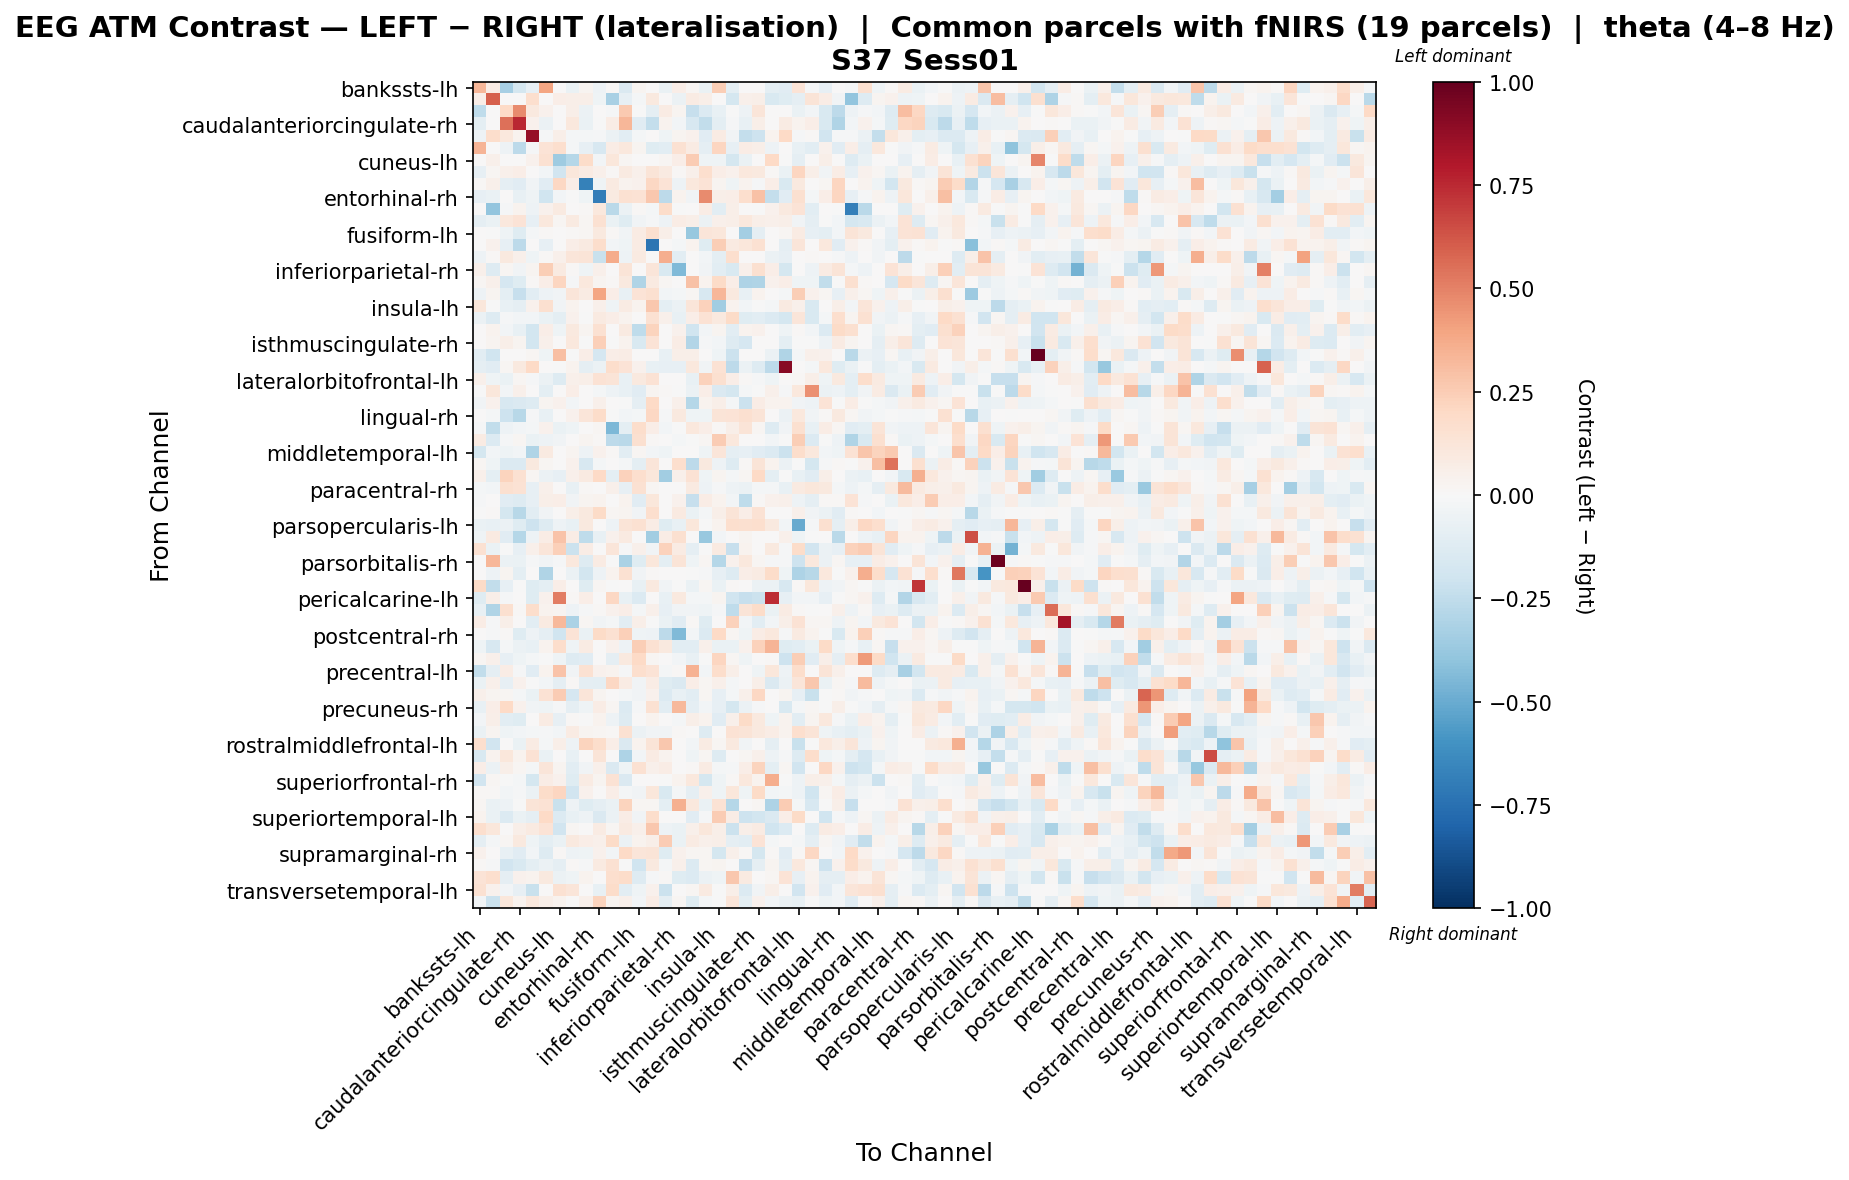

The table this chart was drawn from, first rows:
, bankssts-lh, bankssts-rh, caudalanteriorcingulate-lh, caudalanteriorcingulate-rh, caudalmiddlefrontal-lh, caudalmiddlefrontal-rh, cuneus-lh, cuneus-rh, entorhinal-lh, entorhinal-rh, frontalpole-lh, frontalpole-rh, fusiform-lh, fusiform-rh, inferiorparietal-lh, inferiorparietal-rh, inferiortemporal-lh, inferiortemporal-rh, insula-lh, insula-rh, isthmuscingulate-lh, isthmuscingulate-rh, lateraloccipital-lh
bankssts-lh, 0.3339, 0.0737, -0.3297, -0.1741, -0.08033, 0.3931, 0.0, -0.0702, 0.02679, -0.0504, 0.009145, -0.1407, 0.02473, 0.0, -0.063, 0.06803, 0.02281, -0.0666, 0.2423, -0.0991, 0.0, 0.0, -0.09772
bankssts-rh, 0.06819, 0.6013, 0.0, 0.0, 0.1656, 0.0, 0.06326, 0.06001, 0.05553, -0.04184, -0.325, -0.08087, -0.02008, 0.09439, 0.00661, -0.0589, 0.07938, 0.06053, 0.007622, -0.1769, 0.04882, 0.06192, -0.151
caudalanteriorcingulate-lh, -0.2503, 0.0, 0.2025, 0.4753, 0.09503, 0.03986, 0.0, 0.0567, -0.05479, 0.0, -0.01173, 0.2644, -0.002676, -0.08944, 0.07983, 0.03063, -0.2329, -0.139, -0.07728, -0.007012, -0.04836, 0.1202, 0.0
caudalanteriorcingulate-rh, -0.09416, 0.0, 0.5506, 0.757, 0.04057, -0.05794, 0.0, 0.1093, -0.06932, -0.007474, 0.07355, 0.3317, -0.1122, -0.2382, 0.03899, -0.02416, -0.1605, -0.247, -0.1005, -0.01237, -0.07563, 0.05881, 0.0
caudalmiddlefrontal-lh, -0.04947, 0.1729, 0.1039, 0.03866, 0.8683, -0.01164, 0.05581, -0.01723, -0.01972, -0.01133, -0.06211, -0.1028, -0.01959, 0.0, -0.0468, 0.02657, 0.04676, -0.1139, 0.08509, -0.03501, -0.2406, -0.2077, 0.03568
caudalmiddlefrontal-rh, 0.3392, 0.0, -0.05001, -0.2638, -0.01549, 0.1348, 0.1673, -0.01761, -0.08179, -0.1628, 0.07627, 0.1034, 0.02833, -0.1239, -0.1018, 0.1545, 0.07902, -0.09114, 0.2142, -0.0822, 0.07753, 0.05666, -0.05174
cuneus-lh, 0.0, 0.04761, 0.0, 0.0, 0.04118, 0.1521, -0.3528, -0.2839, 0.1867, -0.03007, 0.1155, 0.02124, 0.0, 0.0, 0.01703, 0.06586, 0.2503, -0.0467, -0.04296, -0.174, -0.067, 0.0, 0.1959
cuneus-rh, -0.08356, 0.02061, 0.05345, 0.06962, 0.004215, -0.02583, -0.188, 0.1101, 0.07973, 0.0534, 0.01172, 0.09059, 0.05108, 0.1299, 0.09341, 0.01149, 0.04796, 0.1717, 0.06551, 0.04509, 0.1043, 0.09428, 0.01254
entorhinal-lh, 0.01461, 0.04737, -0.08795, -0.1104, -0.03275, -0.1164, 0.21, 0.06883, -0.6722, -0.04147, 0.0903, 0.03844, 0.0436, 0.2096, 0.1386, -0.05288, 0.1024, 0.1386, 0.03108, -0.04054, 0.03325, -0.01091, 0.06807
entorhinal-rh, -0.07815, -0.06988, 0.0, -0.07339, -0.04279, -0.1989, -0.03096, -0.007107, -0.04034, -0.694, 0.0929, 0.1498, 0.1412, 0.2687, -0.2587, 0.035, -0.03177, 0.4737, 0.06164, 0.06815, 0.166, 0.2895, -0.2397
frontalpole-lh, 0.005523, -0.3967, -0.008003, 0.03204, -0.05122, 0.04142, 0.08714, 4.784025945870994e-05, 0.01347, 0.1021, -0.2689, -0.0564, 0.01243, -0.017, 0.1871, -0.005926, 0.0007802, 0.07732, -0.1043, 0.0563, 0.0, -0.0007111, 0.04365
frontalpole-rh, -0.08714, -0.06794, 0.109, 0.1337, -0.07867, 0.1068, 0.01563, 0.08839, 0.02124, 0.1538, -0.06707, -0.1201, -0.03891, -0.01533, -0.04853, 0.0777, 0.05615, -0.05589, 0.05135, 0.05647, 0.1018, 0.05659, 0.04916
fusiform-lh, 0.0001924, -0.004128, -0.04594, -0.1191, -0.02093, 0.01279, 0.0, 0.01144, 0.02263, 0.09991, 0.01337, -0.0379, 0.07878, 0.1628, 0.06076, 0.0, -0.3768, 0.118, 0.1161, 0.0008251, -0.3386, -0.08745, 0.0
fusiform-rh, 0.0, 0.04102, -0.08053, -0.264, 0.0, -0.08248, 0.0, 0.06525, 0.09105, 0.1785, -0.02407, -0.0393, 0.08552, -0.7267, 0.0, -0.01733, 0.03239, -0.1242, 0.2461, 0.08667, 0.1158, 0.1535, 0.0
inferiorparietal-lh, -0.05317, 0.008961, 0.09678, 0.05197, -0.04254, 0.0122, 0.04815, 0.1219, 0.1323, -0.2216, 0.3684, -0.05386, 0.0932, 0.0, 0.3598, -0.1081, 0.005188, -0.03038, -0.09799, 0.1647, 0.0, 0.0, -0.05897
inferiorparietal-rh, 0.05024, -0.1262, 0.01955, -0.03792, 0.02607, 0.2488, 0.09095, 0.01303, -0.04266, 0.04739, 0.001992, 0.1323, 0.0, 0.1202, -0.1553, -0.445, 0.0, -0.03619, -0.1045, -0.1532, 0.0543, 0.1607, 0.06369
inferiortemporal-lh, 0.01688, 0.04752, -0.1699, -0.1235, 0.01532, 0.06403, 0.2126, -0.009645, 0.109, 0.02835, 0.01195, 0.09788, -0.2998, 0.08698, 0.01922, 0.0, 0.2957, 0.03767, 0.1922, 0.0674, -0.3092, -0.2989, 0.04594
inferiortemporal-rh, -0.05379, 0.02518, -0.09493, -0.2339, -0.1086, -0.04988, -0.03526, 0.1211, 0.08025, 0.3967, 0.06765, -0.07696, 0.1397, 0.1581, -0.03103, -0.01923, 0.01987, -0.1618, 0.3289, 0.09882, -0.07555, 0.03455, 0.0
insula-lh, 0.1111, -0.005751, -0.07734, -0.09343, 0.04604, 0.1617, -0.03765, 0.03684, 0.006949, 0.04972, -0.04413, 0.08286, 0.03653, 0.269, -0.09498, -0.05784, 0.1175, 0.2329, -0.3455, 0.03476, -0.02831, -0.006812, -0.02053
insula-rh, -0.05665, -0.1274, -0.01186, -0.02514, -0.02547, -0.06687, -0.1015, 0.04499, -0.004633, 0.08738, 0.06589, 0.03577, 0.002057, 0.1527, 0.04907, -0.07188, 0.06569, 0.1444, 0.101, 0.1903, -0.1174, -0.1021, -0.1402
isthmuscingulate-lh, 0.0, 0.0358, -0.0264, -0.07514, -0.1853, 0.06639, -0.04294, 0.1011, 0.03072, 0.1557, 0.0, 0.08723, -0.2531, 0.221, 0.0, 0.0417, -0.1964, -0.02433, 0.02713, -0.1059, 0.03312, 0.04639, 0.0
isthmuscingulate-rh, 0.0, 0.0294, 0.06126, 0.02629, -0.18, 0.05111, 0.0, 0.1027, -0.003544, 0.2378, -0.005849, 0.03184, -0.1555, 0.1404, 0.0, 0.0711, -0.2927, -0.009594, -0.03079, -0.1281, -0.1648, 0.005011, 0.0
lateraloccipital-lh, -0.1038, -0.2003, 0.0, 0.0, 0.01757, -0.04457, 0.3017, -0.00332, 0.06678, -0.1671, 0.06848, 0.07562, 0.0, 0.0, -0.07076, 0.05913, 0.05832, 0.0, -0.04085, -0.2156, 0.0, 0.0, -0.06211
lateraloccipital-rh, -0.08633, -0.1139, 0.01979, 0.09383, 0.1958, 0.0, -0.001717, 0.03469, -0.09256, -0.06118, 0.1748, 0.1368, 0.04307, -0.07118, -0.08175, -0.0828, 0.1027, -0.03559, 0.1416, -0.2613, -0.06129, -0.1285, -0.2643
lateralorbitofrontal-lh, 0.05324, -0.04421, -0.06653, 0.01692, -0.01541, -0.05875, -0.1259, 0.05123, 0.05809, 0.1433, 0.1326, -0.07794, 0.1006, 0.146, 0.0, 0.002572, -0.07764, 0.2337, 0.1565, 0.06731, 0.01258, -0.01141, -0.04352
lateralorbitofrontal-rh, -0.004513, 0.1108, -0.03121, 0.04725, 0.001782, -0.09759, 0.0, 0.06365, 0.0, -0.01682, -0.05108, -0.07702, -0.111, 0.02493, 0.01179, -0.006402, -0.06061, 0.06897, -0.1411, -0.1768, -0.02256, -0.003364, 0.05167
lingual-lh, -0.03606, 0.04417, -0.1603, -0.1481, -0.1303, 0.02876, 0.04428, -0.03105, 0.007473, 0.05113, 0.0, -0.002149, -0.0872, 0.1973, 0.0, 0.04922, -0.2828, 0.03778, 0.05692, -0.0219, -0.2187, 0.07211, 0.03281
lingual-rh, 0.0, -0.02045, -0.2037, -0.2781, -0.008267, -0.0714, 0.0, 0.04305, 0.1206, 0.1862, -0.00485, -0.02964, -0.01905, 0.2062, -0.00943, 0.09788, -0.03928, -0.03915, 0.1262, 0.1396, 0.1585, 0.1269, 0.0
medialorbitofrontal-lh, -0.01092, -0.2455, -0.04762, -0.03008, -0.02024, 0.04676, -0.06643, -0.04389, 0.0, 0.02032, -0.4476, -0.09484, 0.1777, 0.06827, -0.03106, -0.004482, 0.1067, 0.06509, 0.009441, 0.05919, 0.1318, 0.02232, -0.1309
medialorbitofrontal-rh, 0.08287, -0.1387, -0.01245, 0.01799, -0.06638, -0.0498, -0.03674, 0.006249, 0.02896, 0.0097, -0.2594, -0.2677, 0.1633, 0.0155, 0.0, -0.01914, -0.002953, 0.01674, 0.2543, 0.1018, 0.0, 0.0, -0.02405
middletemporal-lh, -0.1774, -0.02557, -0.04511, -0.02676, -0.298, 0.08807, 0.0, 0.03086, -0.04971, 0.04301, 0.01243, -0.1092, 0.01898, -0.02942, -0.04612, 0.0, 0.0, -0.04041, 0.1244, -0.09249, -0.07845, -0.112, -0.1344
middletemporal-rh, 0.02332, -0.04207, -0.1344, -0.1353, 0.097, 0.02171, 0.0, 0.03922, -0.1578, -0.02167, 0.0, -0.02064, -0.09456, 0.1229, 0.0, 0.1656, -0.2607, 0.09479, -0.04953, -0.1264, 0.01335, 0.1294, 0.03404
paracentral-lh, 0.05087, -0.09572, 0.2208, 0.1488, 0.01915, -0.06176, -0.08132, 0.05237, 0.09374, 0.2001, -0.09944, 0.2293, 0.1656, 0.1116, -0.3506, 0.04983, 0.1442, -0.04375, 0.02994, -0.02097, 0.01891, 0.1997, -0.1011
paracentral-rh, -0.02253, -0.0239, 0.16, 0.1438, -0.08214, 0.05322, 0.0, -0.07284, 0.01106, 0.0, 0.04902, -0.08495, 0.1519, 0.02026, 0.004004, 0.0, 0.08735, -0.04879, -0.008413, -0.04816, -0.05551, -0.01623, -0.02239
parahippocampal-lh, -0.01392, 0.00562, -0.1139, -0.1292, -0.07981, 0.05696, 0.06322, -0.039, 0.03051, 0.03901, 0.001405, 0.03266, -0.1134, 0.1166, 0.0, 0.04355, -0.2292, 0.07614, 0.03711, -0.03107, -0.2511, 0.009481, 0.04496
parahippocampal-rh, -0.001481, 0.01521, -0.1746, -0.275, -0.1044, -0.03405, 0.0, 0.06216, 0.1007, 0.1908, 0.01848, 0.02642, -0.03267, 0.1669, 0.0, 0.09203, -0.06344, -0.01975, 0.06132, 0.1266, 0.0666, 0.1441, 0.0
parsopercularis-lh, -0.06357, -0.0743, -0.06092, -0.1192, -0.2101, -0.132, -0.0478, -0.07656, 0.1005, 0.002482, -0.05444, 0.1279, 0.1523, 0.07715, -0.1218, -0.07061, 0.1171, -0.003771, 0.0321, 0.1684, 0.1639, 0.166, 0.09579
parsopercularis-rh, -0.0398, 0.09016, -0.1163, -0.2813, -0.05314, 0.07393, 0.2855, 0.07311, -0.2537, -0.07298, 0.04601, 0.08708, 0.0, -0.3487, 0.07217, 0.1632, 0.0, -0.3768, -0.02836, 0.001063, 0.02751, 0.0, 0.0
parsorbitalis-lh, 0.1509, -0.06397, -0.001327, -0.07829, 0.04943, 0.1214, 0.2347, -0.2142, 0.07599, 0.003186, 0.1206, -0.01539, 0.05088, -0.03408, 0.2272, 0.0823, -0.09324, -0.006442, 0.09367, -0.2339, 0.03559, 0.0, 0.09994
parsorbitalis-rh, 0.0, 0.333, -0.06038, -0.06361, -0.01039, -0.03558, -0.01203, 0.1053, -0.1267, 0.08108, -0.003234, -0.3192, -0.1192, 0.1123, -0.09426, 0.1299, -0.03954, 0.02316, -0.2834, 0.04671, 0.1034, 0.01763, -0.01039
parstriangularis-lh, 0.0, -0.05012, 0.02772, -0.09866, 0.004497, -0.3028, 0.0, -0.05589, -0.187, -0.05199, 0.03794, 0.1541, -0.03212, 0.007861, 0.0, 0.0, -0.006744, -0.0115, -0.08262, -0.1269, 0.06843, 0.08386, 0.186
parstriangularis-rh, 0.1927, -0.245, -0.08432, -0.00242, -0.1187, -0.09418, 0.06574, 0.0, -0.1217, 0.01823, -0.001205, 0.006155, -0.07181, 0.1012, -0.03237, -0.006102, -0.06497, 0.02275, -0.06789, 0.01431, 0.003151, -0.05817, -0.06115
pericalcarine-lh, -0.1198, 0.05856, -0.01089, 0.0, -0.1181, 0.04549, 0.5082, 0.01056, 0.06363, 0.0, 0.204, -0.07252, -0.1382, 0.0, -0.07547, 0.1009, -0.02268, -0.02298, 0.03042, -0.1996, -0.2279, -0.2132, 0.7361
pericalcarine-rh, -0.07175, -0.3046, 0.1585, 0.008459, 0.1733, 0.03469, 0.02744, -0.0495, -0.008917, 0.01468, 0.04019, 0.06277, -0.0196, 0.04955, -0.08451, -0.03265, -0.03744, -0.04602, -0.01435, -0.2558, 0.1262, 0.1821, -0.06603
postcentral-lh, 0.07056, -0.008718, 0.06031, 0.0, -0.1046, 0.08695, 0.3221, -0.3137, 0.01874, -0.0316, -0.02319, -0.1081, 0.05829, -0.007305, -0.06618, -0.1154, 0.01249, -0.1198, 0.0, 0.2315, -0.02447, -0.1034, -0.03068
postcentral-rh, 0.0, -0.01165, 0.01363, -0.1194, -0.05411, -0.08836, -0.2013, 0.1406, -0.06782, 0.1895, 0.1494, 0.2418, -0.04323, -0.05215, -0.2651, -0.4409, -0.02766, -0.1369, 0.1988, 0.01579, -0.04418, 0.07211, 0.1018
posteriorcingulate-lh, -0.04005, -0.1594, -0.0169, -0.0593, -0.07209, 0.03616, 0.1746, -0.03977, 0.08066, 0.0, 0.04386, -0.05282, 0.2453, 0.1485, 0.09452, -0.1056, -0.1029, 0.04916, -0.06988, -0.0642, 0.04498, 0.2267, 0.3432
posteriorcingulate-rh, 0.02059, 0.05327, -0.07831, -0.04559, -0.01865, -0.00765, -0.04248, -0.1274, -0.1101, 0.0, -0.091, 0.09733, 0.1954, 0.01654, 0.0, -0.02549, -0.07717, -0.003712, 0.2118, 0.02183, -0.0431, 0.005258, 0.01194
precentral-lh, -0.2437, -0.08879, 0.07471, -0.01419, -0.1121, 0.03398, 0.284, -0.03654, 0.1547, 0.04272, 0.03851, -0.008193, 0.1693, 0.1375, -0.01731, 0.009522, 0.3464, -0.02561, 0.1748, 0.05614, 0.004326, -0.04482, 0.1121
precentral-rh, -0.06547, 0.04984, -0.07971, 0.04106, -0.0001527, -0.0268, -0.08941, 0.00915, -0.09002, -0.09913, 0.2035, 0.08206, -0.03405, 0.07482, -0.1239, -0.1428, 0.06386, 0.02224, 0.05207, -0.01574, 0.0, 0.06032, -0.1454
precuneus-lh, 0.0523, 0.03006, 0.02047, -0.0226, -0.06779, 0.1462, 0.2572, -0.1716, 0.1175, 0.02595, 0.0, -0.01813, -0.03215, 0.04574, -0.1387, -0.0704, -0.109, 0.0194, -0.08101, -0.01741, 0.05024, 0.2065, 0.001031
precuneus-rh, -0.0725, 0.0638, 0.2004, 0.04464, -0.03158, -0.04348, -0.01372, -0.09029, -0.04459, 0.07502, 0.017, -0.1335, -0.01298, 0.1536, -0.1022, 0.3252, -0.09322, -0.02569, -0.08572, -0.1773, -0.06069, -0.00814, 0.0
rostralanteriorcingulate-lh, -0.02538, 0.05481, -0.1035, -0.1239, 0.0, 0.08121, -0.08037, 0.0131, -0.005426, 0.0355, -0.05264, -0.1323, 0.003433, 0.03269, 0.0, -0.02102, 0.06176, 0.03163, -0.1106, 0.0519, 0.1924, 0.1004, -0.04122
rostralanteriorcingulate-rh, -0.07018, 0.02664, -0.04235, -0.02801, -0.01833, -0.009425, -0.02734, 0.07923, 0.02687, 0.02307, 0.009586, 0.1525, -0.05592, -0.03143, -0.03728, 0.01481, 0.003491, -0.1327, 0.00173, 0.1408, 0.1271, 0.09608, 0.07239
rostralmiddlefrontal-lh, 0.1673, -0.1885, 0.0, -0.06962, 0.07907, -0.01614, 0.06108, -0.04781, 0.2207, 0.1723, 0.06411, -0.1476, 0.03644, 0.1254, 0.2715, 0.0, -0.02579, 0.08062, 0.02289, 0.09613, -0.03524, 0.0, -0.0882
rostralmiddlefrontal-rh, -0.1539, 0.03352, 0.1118, 0.03192, 0.1482, -0.06377, 0.0, -0.07186, 0.0, 0.1323, 0.0, -0.3103, -0.02725, 0.07817, 0.03527, 0.002522, -0.04525, 0.02185, -0.1309, 0.0, 0.01569, 0.04821, -0.05112
superiorfrontal-lh, 0.06328, -0.05967, 0.05831, 0.02218, -0.01708, 0.119, 0.02491, -0.1026, -0.03346, 0.0534, -0.1464, -0.0424, 0.1499, 0.04834, 0.07526, 0.0, 0.009705, 0.08219, -0.01938, -0.009217, 0.06633, 0.2253, -0.09443
superiorfrontal-rh, -0.1921, 0.0164, -0.001458, -0.01895, -0.1751, 0.0749, 0.04014, -0.12, 0.08306, 0.02947, 0.1425, -0.1455, 0.003686, 0.0, -0.002726, 0.03838, 0.109, -0.1768, -0.04674, 0.01139, 0.1062, 0.0316, 0.3641
superiorparietal-lh, 0.01221, 0.01489, -0.0307, -0.009453, -0.06092, 0.1823, 0.2168, -0.1934, 0.04616, 0.007306, 0.06594, -0.01929, -0.03546, 0.1136, -0.151, -0.01665, -0.08858, 0.05048, -0.04473, 0.116, -0.03969, 0.1893, -0.02891
superiorparietal-rh, 0.02186, -0.06745, -0.05082, -0.007159, 0.1294, 0.148, -0.2266, -0.05023, -0.1185, -0.09075, -0.07011, 0.2236, 0.02034, 0.01717, -0.09455, 0.3541, 0.1042, -0.06619, 0.1457, -0.2837, 0.006825, 0.01911, -0.3116
... 8 more rows
